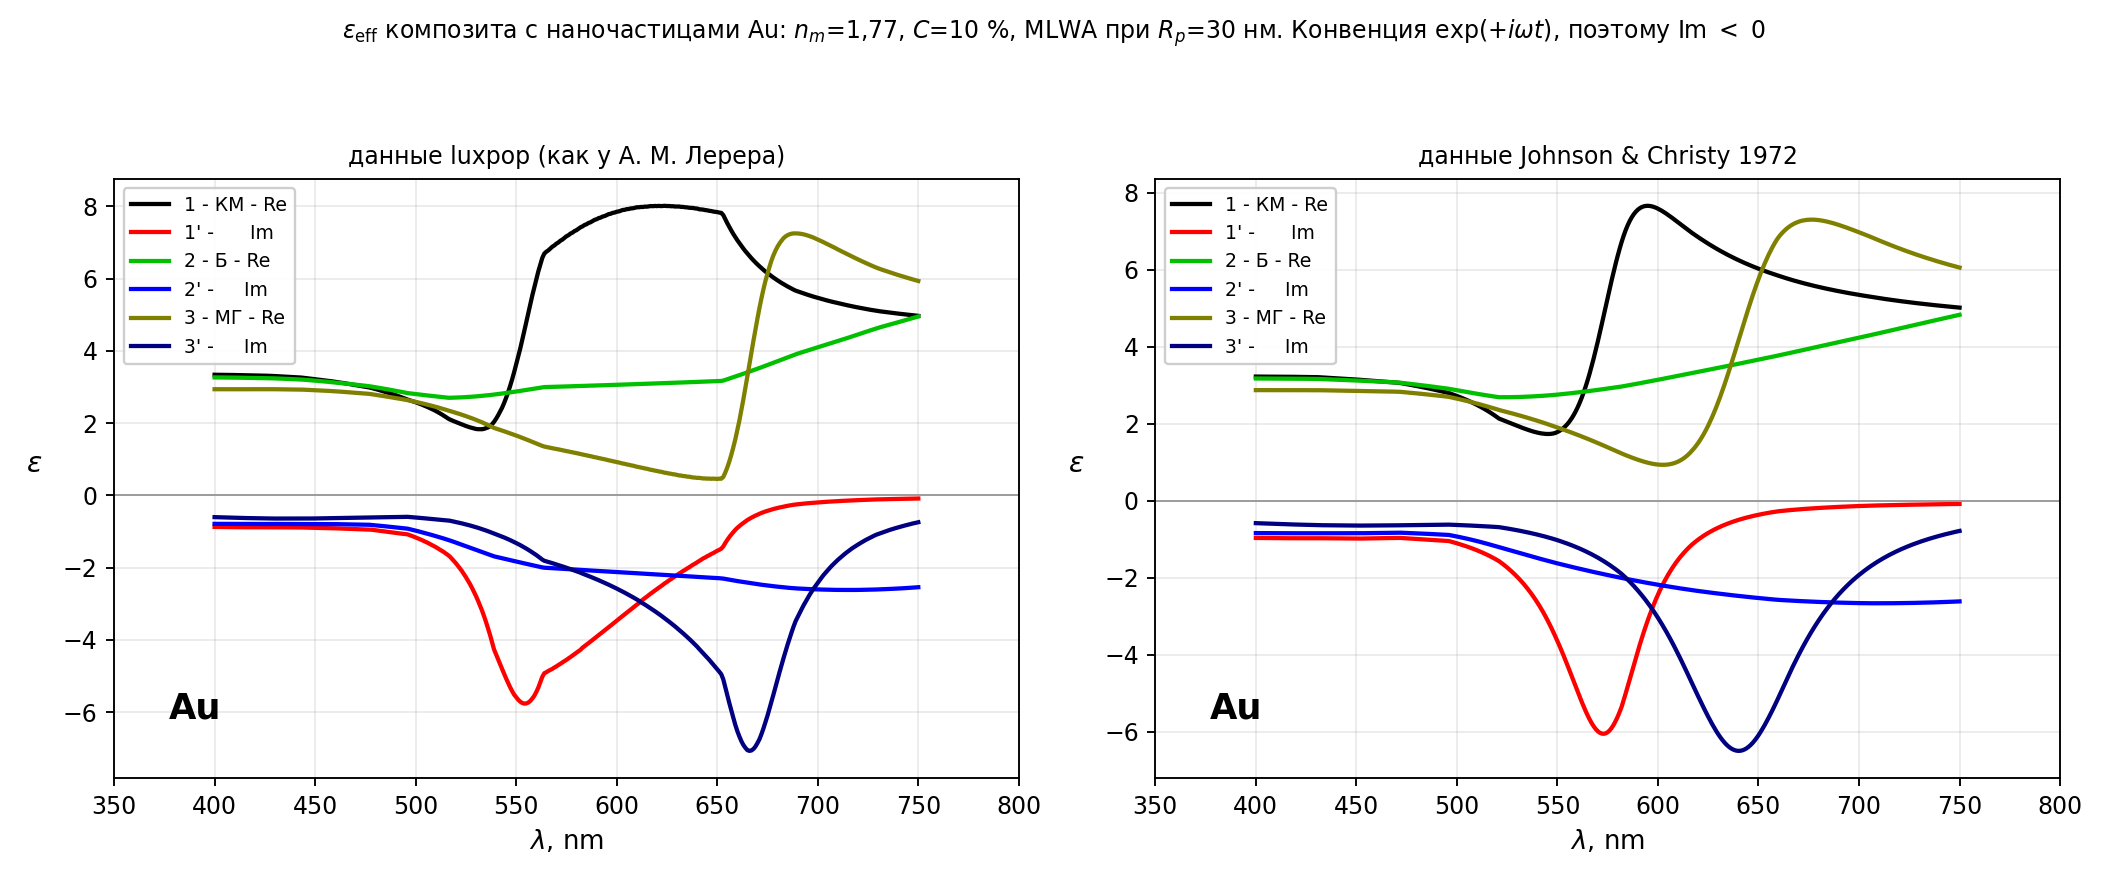

Source data for this figure (header and first rows):
lambda_nm; luxpop_KM_Re; luxpop_KM_Im; luxpop_Brugg_Re; luxpop_Brugg_Im; luxpop_MLWA30_Re; luxpop_MLWA30_Im; JC_KM_Re; JC_KM_Im; JC_Brugg_Re; JC_Brugg_Im; JC_MLWA30_Re; JC_MLWA30_Im
400; 3.337; -0.8746; 3.263; -0.7897; 2.936; -0.6042; 3.227; -0.9646; 3.177; -0.8384; 2.875; -0.5801
401; 3.336; -0.8751; 3.262; -0.79; 2.936; -0.606; 3.226; -0.9652; 3.176; -0.8387; 2.874; -0.5821
402; 3.335; -0.876; 3.261; -0.7905; 2.936; -0.6076; 3.226; -0.9658; 3.176; -0.839; 2.874; -0.5841
403; 3.334; -0.8769; 3.261; -0.791; 2.936; -0.6093; 3.226; -0.9663; 3.176; -0.8394; 2.874; -0.5861
404; 3.334; -0.8774; 3.26; -0.7913; 2.936; -0.611; 3.226; -0.9669; 3.176; -0.8397; 2.874; -0.588
405; 3.333; -0.8783; 3.259; -0.7918; 2.936; -0.6126; 3.225; -0.9675; 3.176; -0.8401; 2.874; -0.59
406; 3.332; -0.8793; 3.258; -0.7923; 2.936; -0.6142; 3.225; -0.968; 3.176; -0.8405; 2.874; -0.592
407; 3.331; -0.8803; 3.258; -0.793; 2.936; -0.6163; 3.225; -0.9686; 3.175; -0.8408; 2.873; -0.5939
408; 3.33; -0.8812; 3.257; -0.7935; 2.935; -0.6179; 3.225; -0.9692; 3.175; -0.8412; 2.873; -0.5959
409; 3.33; -0.8817; 3.257; -0.7938; 2.936; -0.6196; 3.225; -0.9697; 3.175; -0.8415; 2.873; -0.5978
410; 3.329; -0.8826; 3.256; -0.7943; 2.935; -0.6212; 3.224; -0.9703; 3.175; -0.8419; 2.873; -0.5998
411; 3.328; -0.8836; 3.255; -0.7948; 2.935; -0.6228; 3.224; -0.9709; 3.175; -0.8422; 2.873; -0.6017
412; 3.327; -0.884; 3.255; -0.7951; 2.935; -0.6245; 3.224; -0.9714; 3.174; -0.8426; 2.873; -0.6036
413; 3.326; -0.885; 3.254; -0.7956; 2.935; -0.6261; 3.224; -0.972; 3.174; -0.8429; 2.873; -0.6056
414; 3.325; -0.8859; 3.253; -0.7961; 2.935; -0.6276; 3.223; -0.9721; 3.174; -0.8429; 2.873; -0.6073
415; 3.324; -0.8853; 3.252; -0.7955; 2.935; -0.6286; 3.223; -0.972; 3.173; -0.8428; 2.873; -0.6088
416; 3.323; -0.8853; 3.251; -0.7954; 2.936; -0.6299; 3.222; -0.9719; 3.173; -0.8427; 2.873; -0.6104
417; 3.321; -0.8857; 3.25; -0.7954; 2.936; -0.6311; 3.221; -0.9718; 3.172; -0.8426; 2.873; -0.612
418; 3.32; -0.8857; 3.25; -0.7953; 2.936; -0.6323; 3.22; -0.9718; 3.172; -0.8425; 2.873; -0.6135
419; 3.318; -0.8855; 3.248; -0.7949; 2.936; -0.6331; 3.22; -0.9717; 3.172; -0.8423; 2.873; -0.6151
420; 3.317; -0.8855; 3.248; -0.7947; 2.936; -0.6344; 3.219; -0.9716; 3.171; -0.8422; 2.873; -0.6166
421; 3.316; -0.8854; 3.247; -0.7946; 2.936; -0.6356; 3.218; -0.9715; 3.171; -0.8421; 2.873; -0.6181
422; 3.314; -0.8853; 3.245; -0.7942; 2.936; -0.6364; 3.218; -0.9714; 3.17; -0.842; 2.873; -0.6197
423; 3.313; -0.8852; 3.245; -0.794; 2.937; -0.6376; 3.217; -0.9713; 3.17; -0.8418; 2.873; -0.6212
424; 3.312; -0.8856; 3.244; -0.7941; 2.937; -0.6387; 3.216; -0.9712; 3.169; -0.8417; 2.873; -0.6227
425; 3.311; -0.8856; 3.243; -0.7939; 2.937; -0.6399; 3.216; -0.9711; 3.169; -0.8416; 2.873; -0.6242
426; 3.309; -0.885; 3.242; -0.7933; 2.937; -0.6407; 3.215; -0.971; 3.169; -0.8415; 2.873; -0.6256
427; 3.308; -0.8853; 3.241; -0.7934; 2.937; -0.6418; 3.214; -0.9709; 3.168; -0.8414; 2.873; -0.6271
428; 3.306; -0.8852; 3.239; -0.793; 2.937; -0.6424; 3.214; -0.9708; 3.168; -0.8412; 2.873; -0.6286
429; 3.303; -0.886; 3.237; -0.7932; 2.936; -0.6429; 3.213; -0.9707; 3.167; -0.8411; 2.873; -0.63
430; 3.3; -0.8863; 3.235; -0.7931; 2.936; -0.6434; 3.212; -0.9707; 3.167; -0.841; 2.873; -0.6315
431; 3.296; -0.8865; 3.233; -0.7928; 2.935; -0.6435; 3.21; -0.9709; 3.166; -0.841; 2.873; -0.6325
432; 3.294; -0.8868; 3.231; -0.7926; 2.935; -0.644; 3.207; -0.9715; 3.163; -0.8411; 2.872; -0.6332
433; 3.291; -0.8875; 3.229; -0.7928; 2.934; -0.6444; 3.204; -0.972; 3.161; -0.8412; 2.871; -0.6339
434; 3.288; -0.8872; 3.227; -0.7922; 2.934; -0.6445; 3.201; -0.9726; 3.159; -0.8413; 2.87; -0.6345
435; 3.284; -0.8879; 3.224; -0.7923; 2.933; -0.6449; 3.198; -0.9731; 3.157; -0.8414; 2.869; -0.6351
436; 3.281; -0.8881; 3.222; -0.792; 2.932; -0.6449; 3.195; -0.9737; 3.155; -0.8415; 2.868; -0.6358
437; 3.278; -0.8883; 3.22; -0.7919; 2.931; -0.6453; 3.192; -0.9742; 3.153; -0.8416; 2.867; -0.6364
438; 3.275; -0.889; 3.218; -0.792; 2.931; -0.6457; 3.188; -0.9748; 3.151; -0.8417; 2.866; -0.637
439; 3.272; -0.8887; 3.215; -0.7914; 2.93; -0.6457; 3.185; -0.9753; 3.149; -0.8418; 2.865; -0.6375
440; 3.269; -0.8893; 3.213; -0.7915; 2.929; -0.646; 3.182; -0.9758; 3.147; -0.8419; 2.864; -0.6381
441; 3.266; -0.8895; 3.211; -0.7914; 2.929; -0.6464; 3.179; -0.9764; 3.144; -0.842; 2.863; -0.6387
442; 3.262; -0.8896; 3.209; -0.791; 2.928; -0.6463; 3.176; -0.9769; 3.142; -0.8421; 2.862; -0.6392
443; 3.259; -0.8902; 3.206; -0.7911; 2.927; -0.6466; 3.172; -0.9774; 3.14; -0.8422; 2.861; -0.6397
444; 3.252; -0.8919; 3.201; -0.7916; 2.924; -0.6455; 3.169; -0.9779; 3.138; -0.8423; 2.86; -0.6402
445; 3.246; -0.8937; 3.197; -0.7922; 2.922; -0.645; 3.166; -0.9784; 3.136; -0.8424; 2.859; -0.6408
446; 3.239; -0.8949; 3.192; -0.7923; 2.919; -0.644; 3.163; -0.9788; 3.134; -0.8425; 2.858; -0.6412
447; 3.233; -0.8966; 3.188; -0.793; 2.917; -0.6434; 3.159; -0.9793; 3.131; -0.8426; 2.857; -0.6417
448; 3.226; -0.8981; 3.182; -0.7933; 2.914; -0.6423; 3.156; -0.9798; 3.129; -0.8427; 2.856; -0.6422
449; 3.22; -0.8998; 3.178; -0.7939; 2.911; -0.6416; 3.153; -0.9802; 3.127; -0.8427; 2.855; -0.6427
450; 3.213; -0.9008; 3.173; -0.794; 2.909; -0.6406; 3.149; -0.9807; 3.125; -0.8428; 2.854; -0.6431
451; 3.205; -0.9022; 3.168; -0.7944; 2.906; -0.6394; 3.146; -0.981; 3.123; -0.8428; 2.853; -0.6435
452; 3.199; -0.9038; 3.163; -0.7949; 2.903; -0.6387; 3.142; -0.9803; 3.12; -0.8421; 2.852; -0.6433
453; 3.192; -0.9046; 3.159; -0.795; 2.9; -0.6376; 3.138; -0.9796; 3.118; -0.8415; 2.851; -0.6431
454; 3.186; -0.9061; 3.154; -0.7955; 2.897; -0.6369; 3.134; -0.9788; 3.115; -0.8407; 2.85; -0.6429
455; 3.178; -0.9073; 3.149; -0.7958; 2.894; -0.6356; 3.13; -0.978; 3.113; -0.84; 2.849; -0.6426
456; 3.171; -0.9087; 3.144; -0.7963; 2.892; -0.6348; 3.126; -0.9772; 3.11; -0.8393; 2.848; -0.6424
457; 3.164; -0.9093; 3.139; -0.7963; 2.889; -0.6336; 3.122; -0.9764; 3.107; -0.8386; 2.847; -0.6421
458; 3.157; -0.9111; 3.134; -0.797; 2.886; -0.6327; 3.118; -0.9756; 3.105; -0.8378; 2.846; -0.6418
459; 3.15; -0.9116; 3.129; -0.797; 2.883; -0.6315; 3.114; -0.9747; 3.102; -0.8371; 2.845; -0.6414
... 291 more rows
